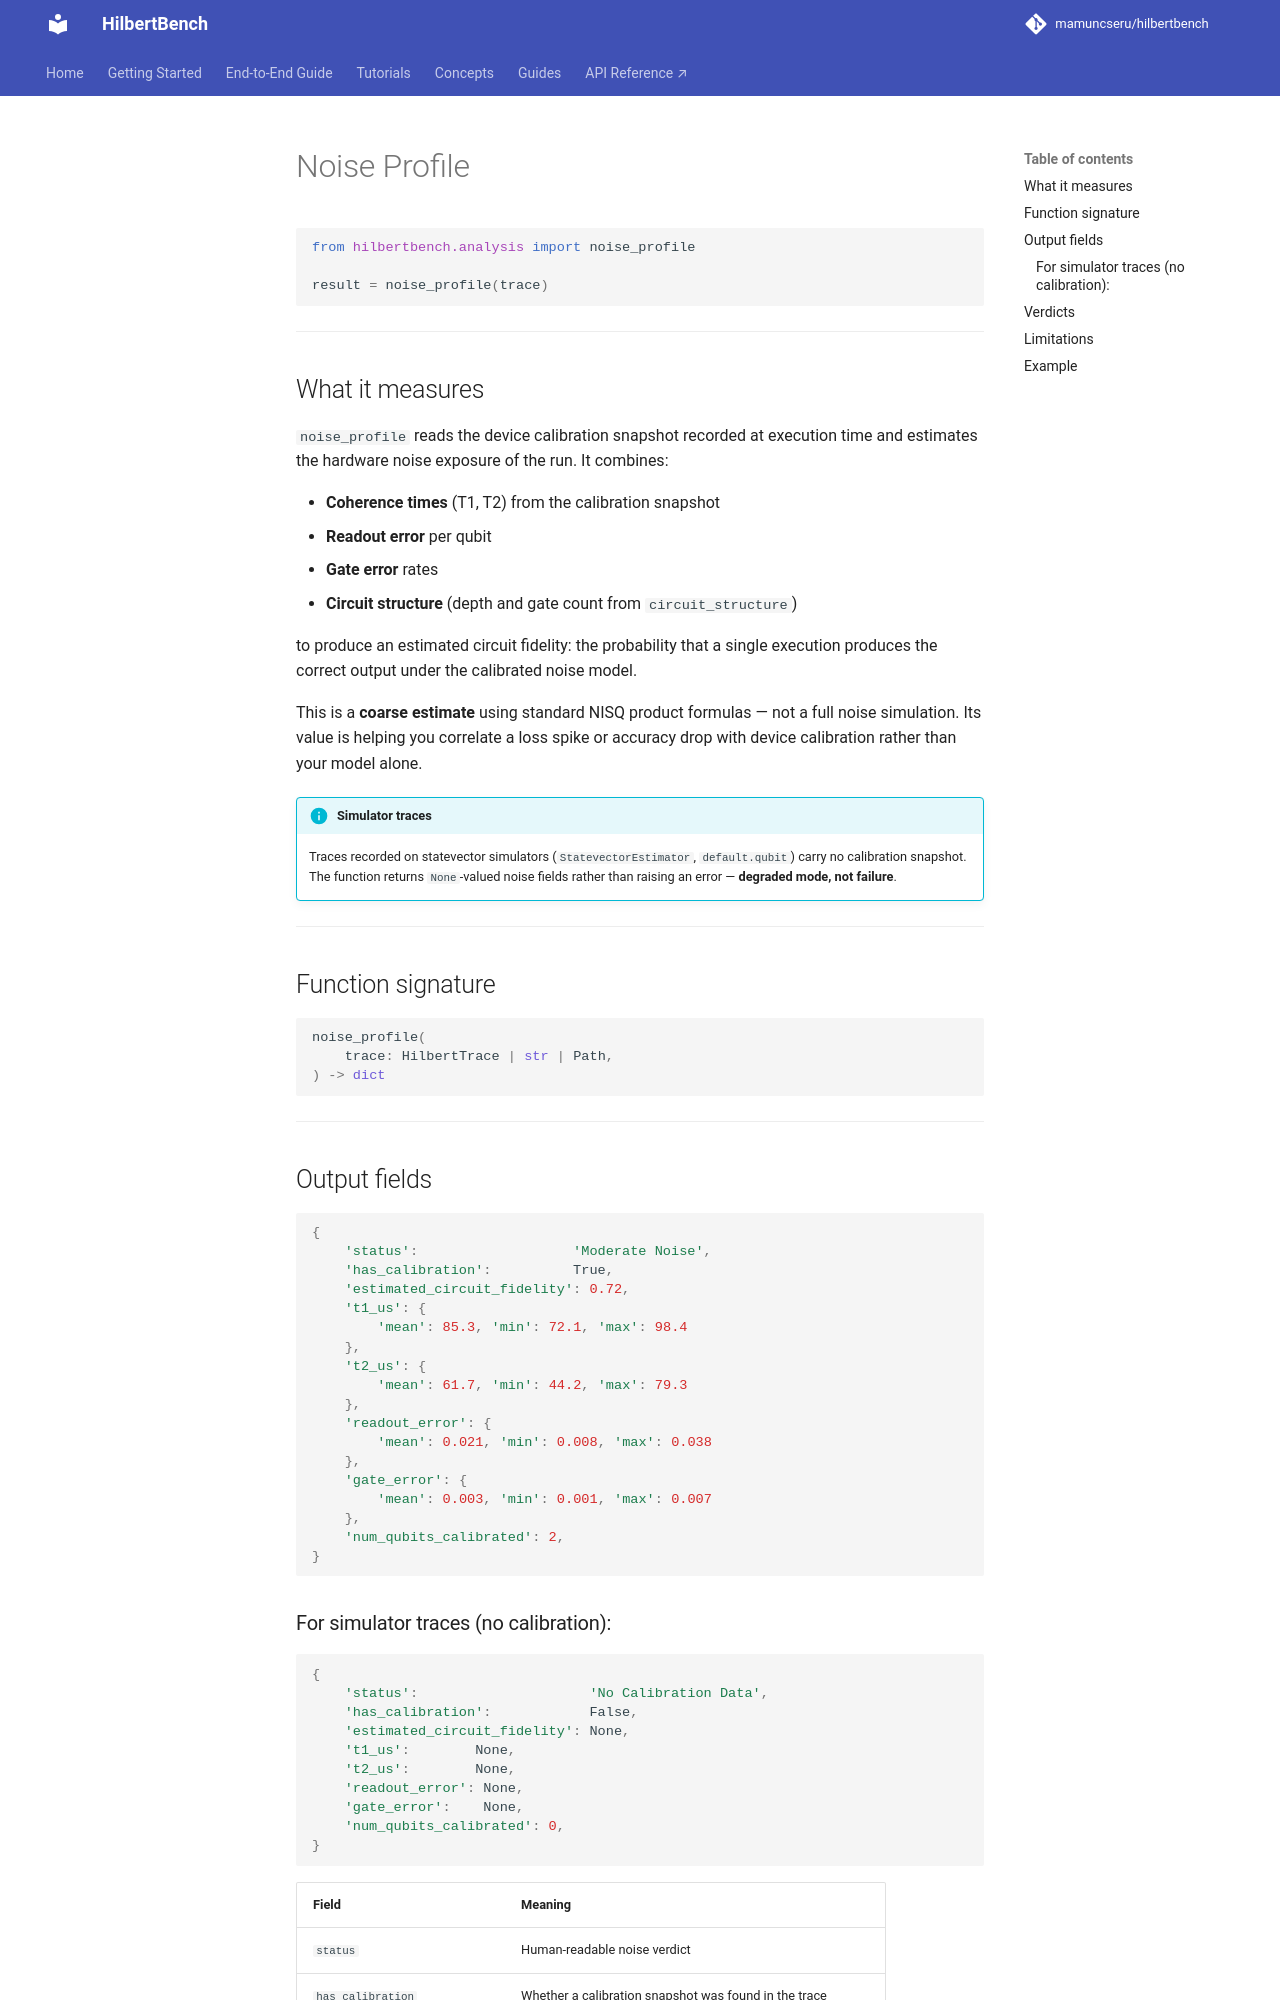

repository: mamuncseru/hilbertbench · page: analyzers/noise-profile/index.html · generator: mkdocs

# Noise Profile

```python
from hilbertbench.analysis import noise_profile

result = noise_profile(trace)
```

---

## What it measures

`noise_profile` reads the device calibration snapshot recorded at execution
time and estimates the hardware noise exposure of the run. It combines:

- **Coherence times** (T1, T2) from the calibration snapshot
- **Readout error** per qubit
- **Gate error** rates
- **Circuit structure** (depth and gate count from `circuit_structure`)

to produce an estimated circuit fidelity: the probability that a single
execution produces the correct output under the calibrated noise model.

This is a **coarse estimate** using standard NISQ product formulas — not a
full noise simulation. Its value is helping you correlate a loss spike or
accuracy drop with device calibration rather than your model alone.

!!! info "Simulator traces"
    Traces recorded on statevector simulators (`StatevectorEstimator`,
    `default.qubit`) carry no calibration snapshot. The function returns
    `None`-valued noise fields rather than raising an error — **degraded
    mode, not failure**.

---

## Function signature

```python
noise_profile(
    trace: HilbertTrace | str | Path,
) -> dict
```

---

## Output fields

```python
{
    'status':                   'Moderate Noise',
    'has_calibration':          True,
    'estimated_circuit_fidelity': 0.72,
    't1_us': {
        'mean': 85.3, 'min': 72.1, 'max': 98.4
    },
    't2_us': {
        'mean': 61.7, 'min': 44.2, 'max': 79.3
    },
    'readout_error': {
        'mean': 0.021, 'min': 0.008, 'max': 0.038
    },
    'gate_error': {
        'mean': 0.003, 'min': 0.001, 'max': 0.007
    },
    'num_qubits_calibrated': 2,
}
```
